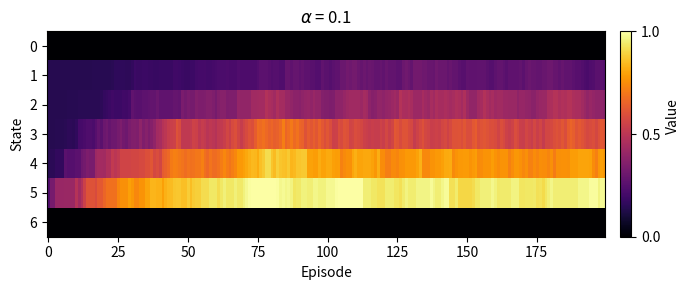

Python code for this plot:
import matplotlib.pyplot as plt
import pandas as pd
import numpy as np

# random walk RL problem implementation
# [redacted]

def initialize_values(N_states,state_reward):
    
    values = np.zeros((N_states,))              # initial guess of state values
    values_gt = np.zeros((N_states,))           # ground truth state values
    
    state_reward = N_states - 1                 # reward given in highest state
    for s in range(0,N_states):
        values[s] = round(1 / N_states,2)
        
        # probabilities for each state to gain a reward with respect to ending in the reward state
        N_states_other = N_states - 1                       # number of other possible states
        N_states_toreward = state_reward - s                # number of states separating current state and reward state
        prob = 1 - N_states_toreward / N_states_other       # probability of reward is higher the closer the agent gets
        values_gt[s] = round( prob, 2 )
    
    return values,values_gt

if __name__ == '__main__':

    ##############
    # PARAMETERS #
    
    # environment parameters
    N_states = 7
    state_reward = N_states - 1
    state_start = int(N_states/2)
    
    # episodes parameters
    N_episodes = 200

    # hyperparameters
    gamma = 1.                 # discount rate, none in this case
    alpha = .1                 # learning rate
    
    ##############

    # initialize state values
    values,values_gt = initialize_values(N_states,state_reward)
    
    # perform one random walk starting from state = 0
    epdf = pd.DataFrame()
    for e in range (0,N_episodes):
        
        state = state_start
        
        # end episode if in one of the terminal states
        while (state != state_reward) and (state != 0):
            move = np.random.choice([-1,1])
            
            # take action
            state_new = state + move
            
            # observe reward in the state
            if state_new == state_reward:
                reward = 1.0
            else:
                reward = 0.0
            
            # update value estimate for this timestep by scaling prediction error
            values[state] = values[state] + alpha * ( reward + gamma*values[state_new]-values[state])
            
            state = state_new
        
        epdf[e] = values

epdf.iloc[-1,:] = 0.
epdf.iloc[0,:] = 0.

# visualize the data

fig,(ax,cax) = plt.subplots(1,2,figsize=(7,3),gridspec_kw={'width_ratios':[50,1]})
ax.set_title(r'$\alpha$ = {}'.format(alpha))
im = ax.imshow(epdf,aspect='auto',interpolation='none',vmin=0.,vmax=1.,cmap='inferno')
ax.set_xlabel('Episode')
ax.set_ylabel('State')

ticks = [0,0.5,1]
cbar = fig.colorbar(im, cax=cax,ticks=ticks,orientation='vertical')  
cbar.set_label('Value',va='top',ha='left',rotation=90,in_layout=True)

fig.tight_layout()
plt.show()
    
# insights
# can't update value estimation of the terminal states
# probabilities don't need to sum to 1.0